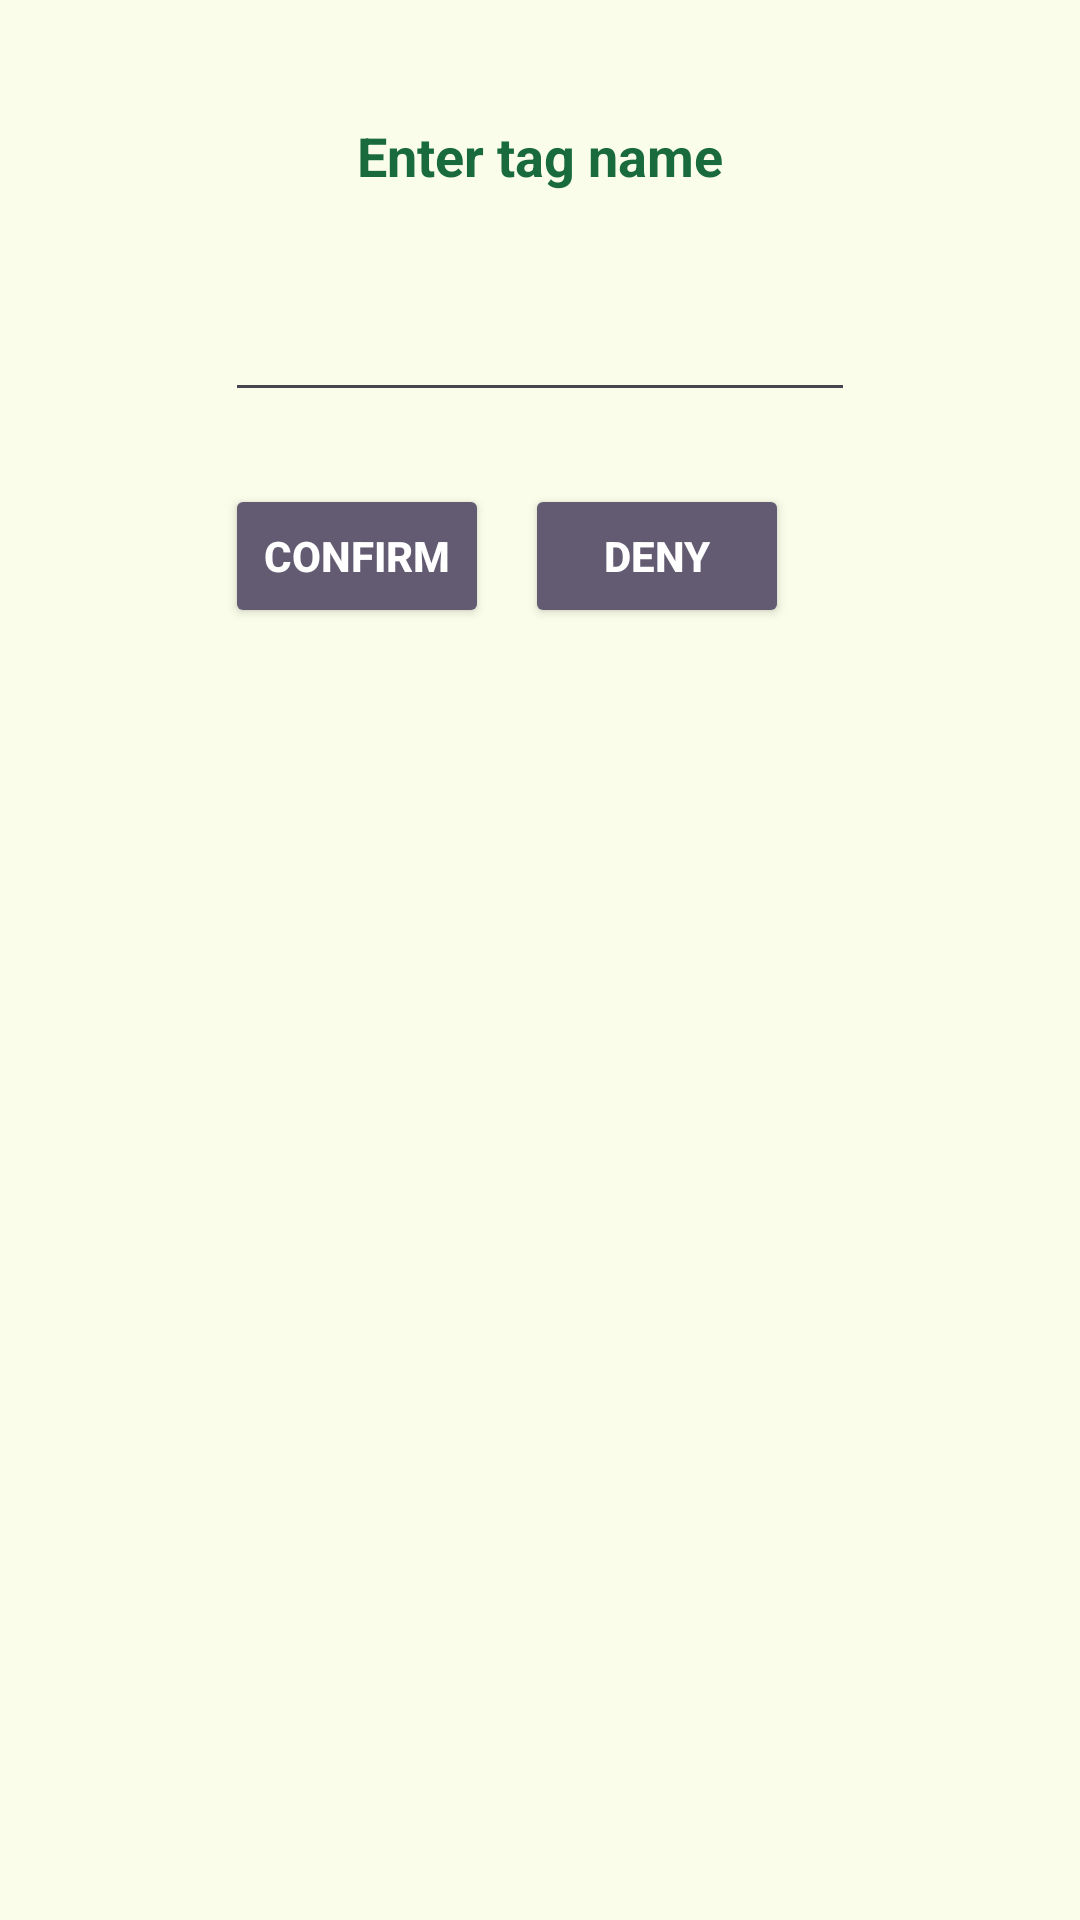

Here is an Android app screen rendered from its layout file. Give the layout XML and the strings, colors and styles it references.
<!-- AndroidManifest.xml: application theme Theme.DiaryProject -->
<!-- res/layout/fragment_add_tag.xml -->
<?xml version="1.0" encoding="utf-8"?>
<layout xmlns:android="http://schemas.android.com/apk/res/android"
    xmlns:app="http://schemas.android.com/apk/res-auto"
    xmlns:tools="http://schemas.android.com/tools">

    <data>

    </data>

    <androidx.constraintlayout.widget.ConstraintLayout
        android:layout_width="match_parent"
        android:layout_height="match_parent"
        android:background="@color/very_light_green">

        <EditText
            android:id="@+id/tag_name"
            android:layout_width="wrap_content"
            android:layout_height="wrap_content"
            android:layout_marginTop="96dp"
            android:ems="10"
            android:text=""
            android:textSize="18sp"
            app:layout_constraintEnd_toEndOf="@+id/enter_tag_name"
            app:layout_constraintStart_toStartOf="@+id/enter_tag_name"
            app:layout_constraintTop_toTopOf="parent" />

        <Button
            android:id="@+id/confirm_button"
            style="@style/Buttons"
            android:layout_width="wrap_content"
            android:layout_height="wrap_content"
            android:text="@string/confirm"
            app:layout_constraintBottom_toBottomOf="@+id/deny_button"
            app:layout_constraintStart_toStartOf="@+id/tag_name"
            app:layout_constraintTop_toTopOf="@+id/deny_button"
            app:layout_constraintVertical_bias="0.0" />

        <Button
            android:id="@+id/deny_button"
            style="@style/Buttons"
            android:layout_width="wrap_content"
            android:layout_height="wrap_content"
            android:layout_marginStart="12dp"
            android:layout_marginTop="24dp"
            android:text="@string/deny"
            app:layout_constraintStart_toEndOf="@+id/confirm_button"
            app:layout_constraintTop_toBottomOf="@+id/tag_name" />

        <TextView
            android:id="@+id/enter_tag_name"
            android:layout_width="wrap_content"
            android:layout_height="wrap_content"
            android:layout_marginBottom="32dp"
            android:text="@string/enter_tag_name"
            android:textColor="@color/green"
            android:textSize="18sp"
            android:textStyle="bold"
            app:layout_constraintBottom_toTopOf="@+id/tag_name"
            app:layout_constraintEnd_toEndOf="parent"
            app:layout_constraintStart_toStartOf="parent" />

    </androidx.constraintlayout.widget.ConstraintLayout>
</layout>
<!-- resources referenced by this layout -->
<resources>
  <color name="green">#196A3C</color>
  <color name="very_light_green">#F9FDE9</color>
  <string name="confirm">Confirm</string>
  <string name="deny">Deny</string>
  <string name="enter_tag_name">Enter tag name</string>
  <style name="Buttons" parent="Widget.AppCompat.Button.Colored">
          <item name="android:textColor">@color/white</item>
          <item name="colorAccent">@color/black</item>
          <item name="colorControlHighlight">@color/black</item>
          <item name="android:textStyle">bold</item>
      </style>
  <style name="Theme.DiaryProject" parent="Base.Theme.DiaryProject" />
  <color name="white">#FFFFFFFF</color>
  <color name="black">#FF000000</color>
  <style name="Base.Theme.DiaryProject" parent="Theme.Material3.DayNight.NoActionBar">
          
           <item name="colorPrimary">@color/green</item>
      </style>
</resources>
